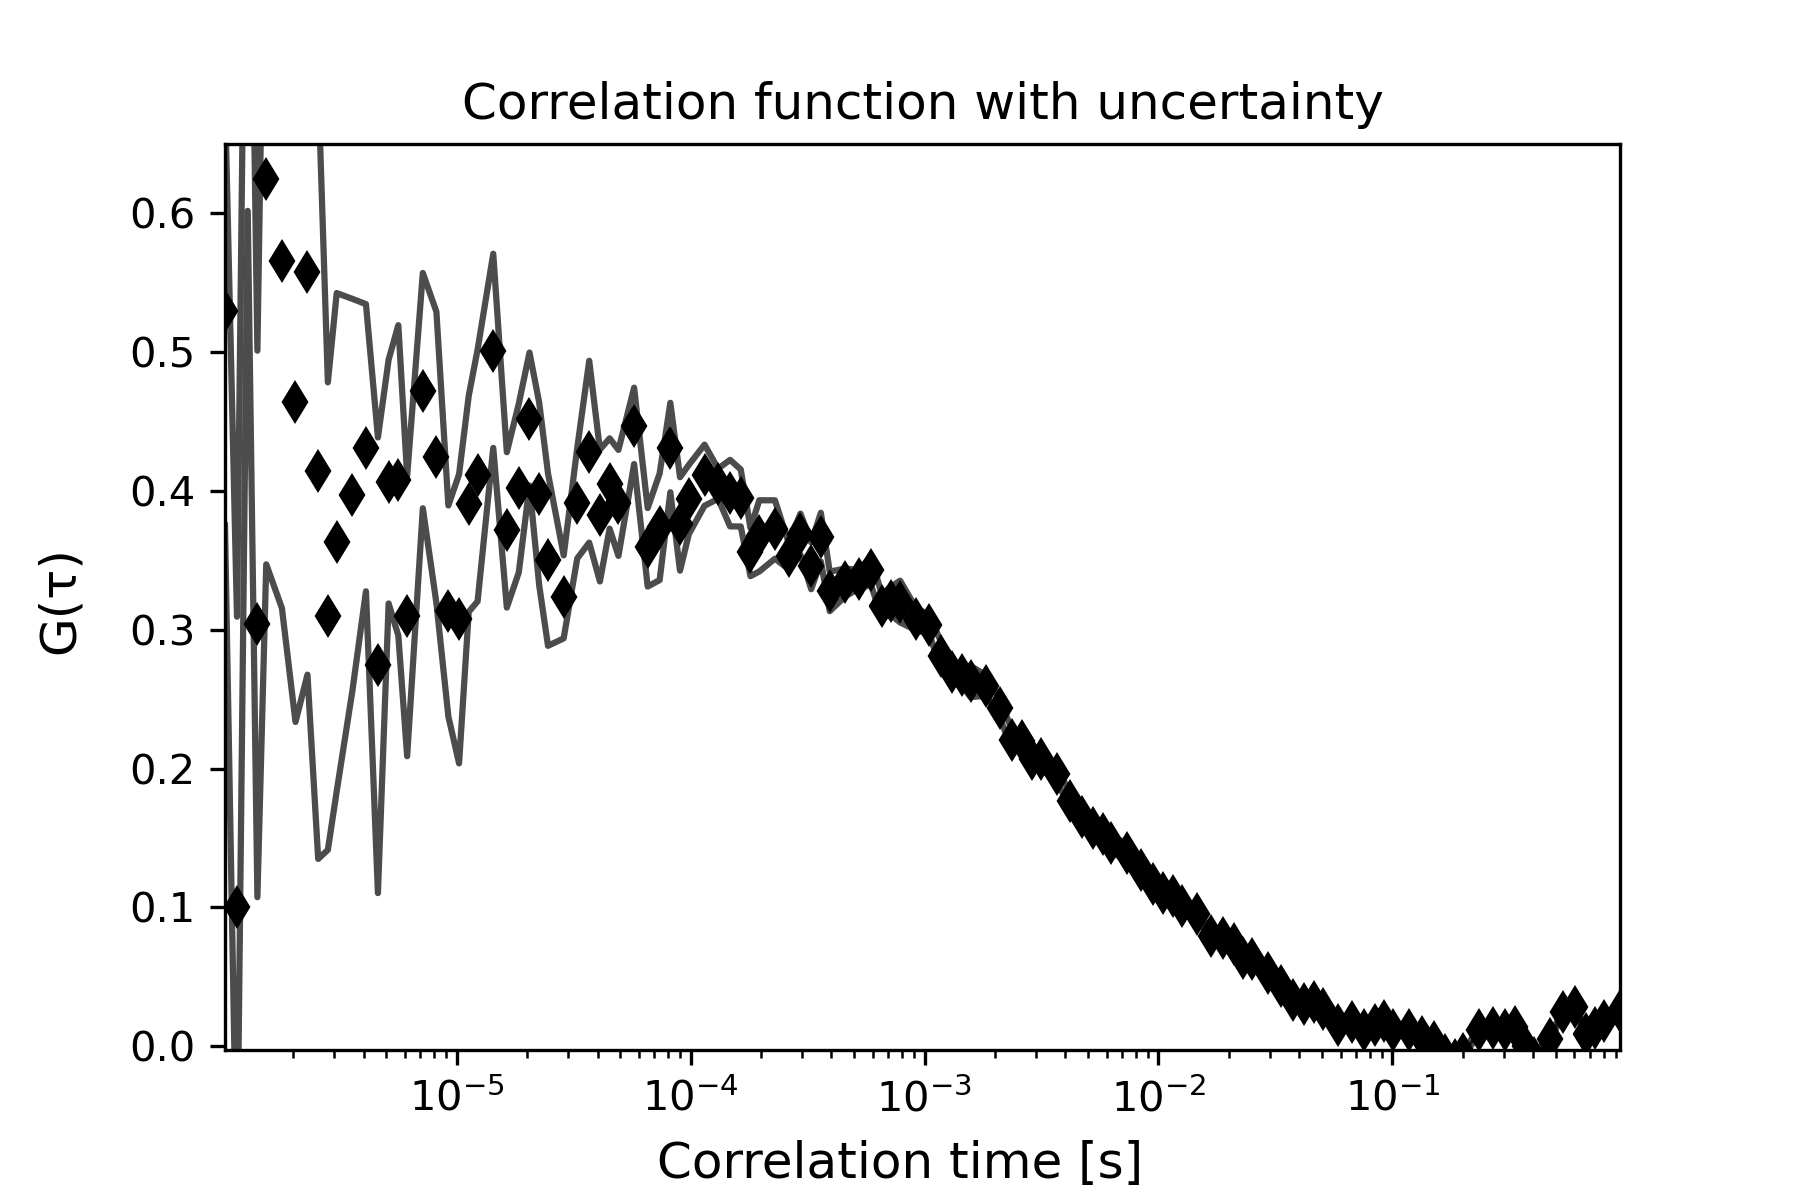

The table this chart was drawn from, first rows:
1.0225245405889742e-06, 0.5293129019765586, 5478.622016542882, 0.1542583137017905
1.150527612662704e-06, 0.1004, 5479, 0.2089
1.2785306847364338e-06, 0.7952, 0.0, 0.1937
1.4065337568101634e-06, 0.3041, 0.0, 0.1967
1.5345368288838931e-06, 0.6248, 0.0, 0.2777
1.790542973031353e-06, 0.5655, 0.0, 0.2499
2.0465491171788125e-06, 0.4636, 0.0, 0.23
2.3025552613262724e-06, 0.5573, 0.0, 0.2897
2.558561405473731e-06, 0.414, 0.0, 0.279
2.8145675496211907e-06, 0.3098, 0.0, 0.1683
3.0705736937686507e-06, 0.363, 0.0, 0.1793
3.58258598206357e-06, 0.3971, 0.0, 0.1411
4.0945982703584885e-06, 0.431, 0.0, 0.1034
4.606610558653408e-06, 0.2744, 0.0, 0.164
5.118622846948327e-06, 0.4066, 0.0, 0.08778
5.630635135243246e-06, 0.4075, 0.0, 0.1117
6.142647423538165e-06, 0.3098, 0.0, 0.1009
7.166672000128004e-06, 0.4721, 0.0, 0.0847
8.19069657671784e-06, 0.424, 0.0, 0.1048
9.214721153307679e-06, 0.3135, 0.0, 0.07594
1.0238745729897517e-05, 0.3078, 0.0, 0.104
1.1262770306487355e-05, 0.3906, 0.0, 0.07777
1.2286794883077195e-05, 0.411, 0.0, 0.0906
1.433484403625687e-05, 0.5007, 0.0, 0.06987
1.6382893189436546e-05, 0.3718, 0.0, 0.05594
1.8430942342616223e-05, 0.402, 0.0, 0.06069
2.04789914957959e-05, 0.4516, 0.0, 0.04788
2.252704064897558e-05, 0.3978, 0.0, 0.06578
2.4575089802155252e-05, 0.3504, 0.0, 0.06203
2.8671188108514602e-05, 0.3236, 0.0, 0.02988
3.276728641487396e-05, 0.3911, 0.0, 0.03977
3.686338472123331e-05, 0.4281, 0.0, 0.06545
4.095948302759267e-05, 0.3822, 0.0, 0.04751
4.505558133395202e-05, 0.4052, 0.0, 0.03251
4.9151679640311366e-05, 0.3913, 0.0, 0.03817
5.734387625303008e-05, 0.4467, 0.0, 0.02749
6.553607286574878e-05, 0.3593, 0.0, 0.02823
7.372826947846749e-05, 0.3741, 0.0, 0.03839
8.19204660911862e-05, 0.4311, 0.0, 0.0322
9.01126627039049e-05, 0.3761, 0.0, 0.03364
9.83048593166236e-05, 0.3938, 0.0, 0.02491
0.0001147, 0.4112, 0.0, 0.022
0.0001311, 0.4051, 0.0, 0.01087
0.0001475, 0.3983, 0.0, 0.02394
0.0001638, 0.3948, 0.0, 0.02052
0.0001802, 0.3558, 0.0, 0.0173
0.0001966, 0.3675, 0.0, 0.02563
0.0002294, 0.3721, 0.0, 0.02101
0.0002621, 0.3533, 0.0, 0.009656
0.0002949, 0.3688, 0.0, 0.01477
0.0003277, 0.346, 0.0, 0.01687
0.0003605, 0.3666, 0.0, 0.01754
0.0003932, 0.3275, 0.0, 0.01422
0.0004588, 0.334, 0.0, 0.01004
0.0005243, 0.3363, 0.0, 0.006632
0.0005898, 0.3427, 0.0, 0.01035
0.0006554, 0.3174, 0.0, 0.008214
0.0007209, 0.3207, 0.0, 0.01041
0.0007864, 0.3202, 0.0, 0.01503
0.0009175, 0.3078, 0.0, 0.008082
0.001049, 0.3035, 0.0, 0.006836
... 59 more rows
